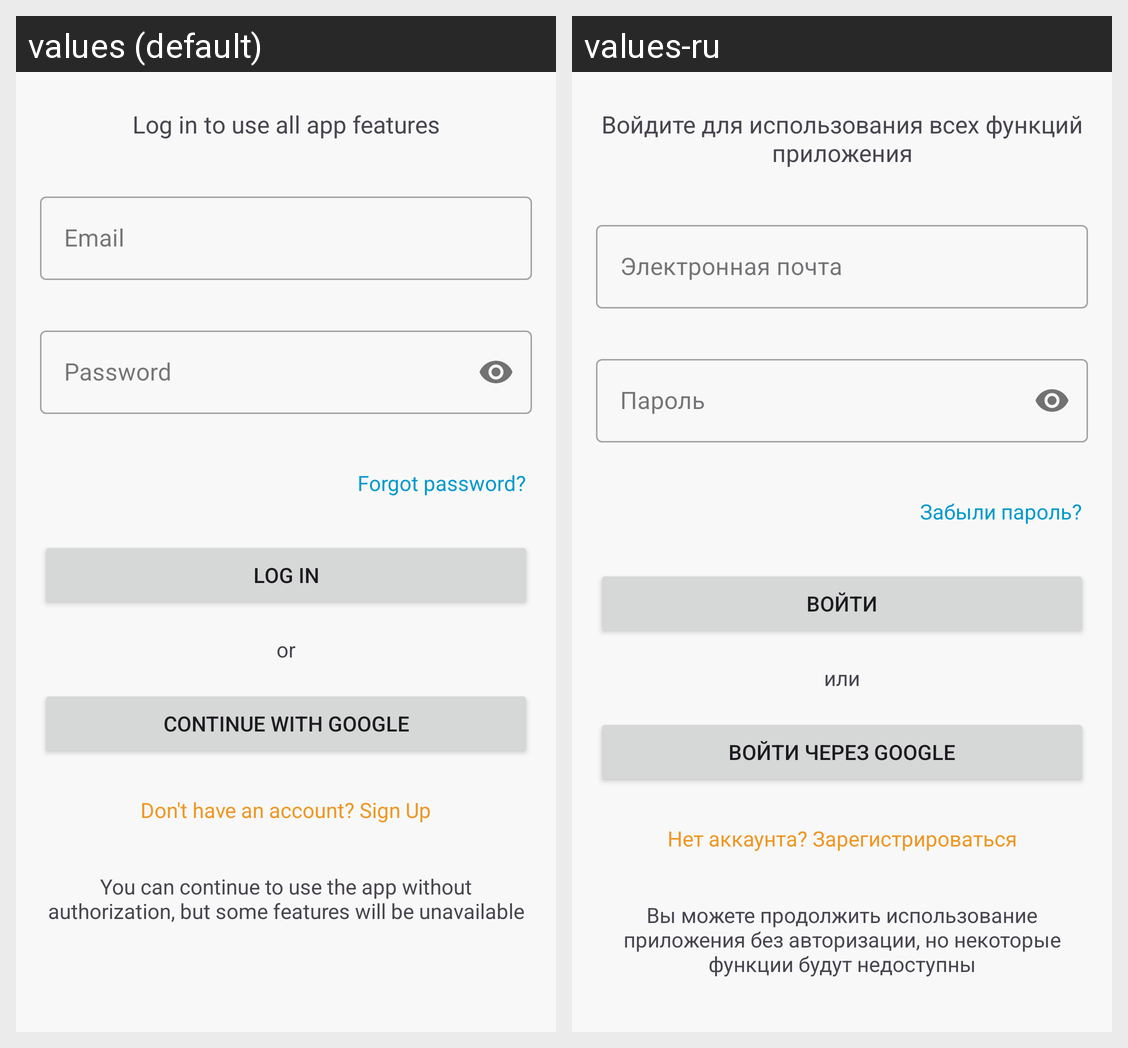

Translations of the strings shown on this Android screen, per locale in the grid:
Android screen res/layout/fragment_auth.xml rendered under 2 locales, left to right: values (default), values-ru. Device: Nexus 5 (rendered at 1080×1920; each locale shown at half size, 540×960, under a caption strip naming it); theme Theme.Cooking.
Strings drawn on this screen, with the default value and each locale's value (text and hints the layout hard-codes, and strings that could not be matched under every locale, appear in the picture but are not listed):

auth_fragment_title
  values: Log in to use all app features
  values-ru: Войдите для использования всех функций приложения

start_activity_email_hint
  values: Email
  values-ru: Электронная почта

start_activity_password_hint
  values: Password
  values-ru: Пароль

auth_fragment_forgot_password
  values: Forgot password?
  values-ru: Забыли пароль?

login
  values: Log In
  values-ru: Войти

start_activity_or_divider
  values: or
  values-ru: или

start_activity_google_login_button
  values: Continue with Google
  values-ru: Войти через Google

start_activity_no_account_register_link
  values: Don't have an account? Sign Up
  values-ru: Нет аккаунта? Зарегистрироваться

auth_fragment_guest_mode_info
  values: You can continue to use the app without authorization, but some features will be unavailable
  values-ru: Вы можете продолжить использование приложения без авторизации, но некоторые функции будут недоступны
